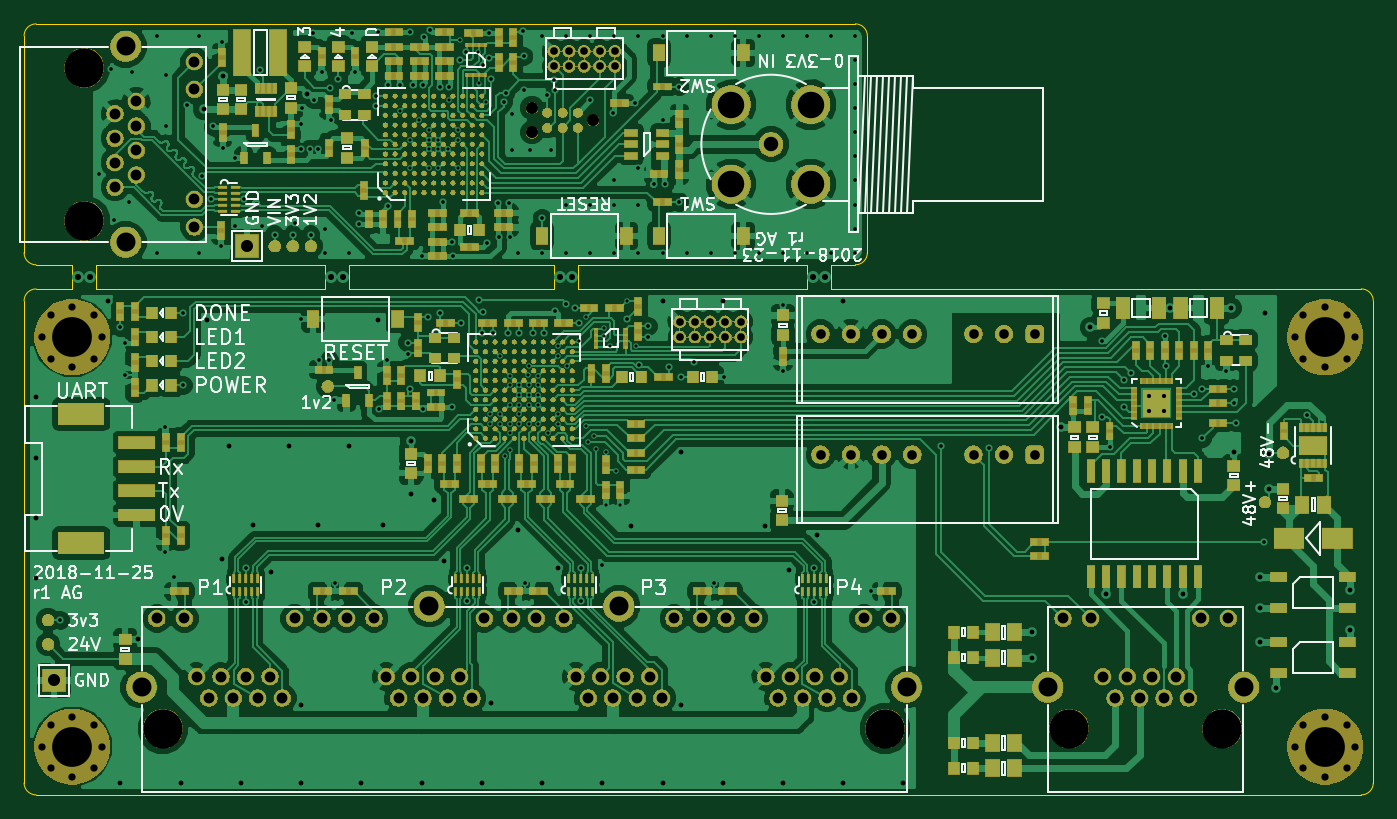
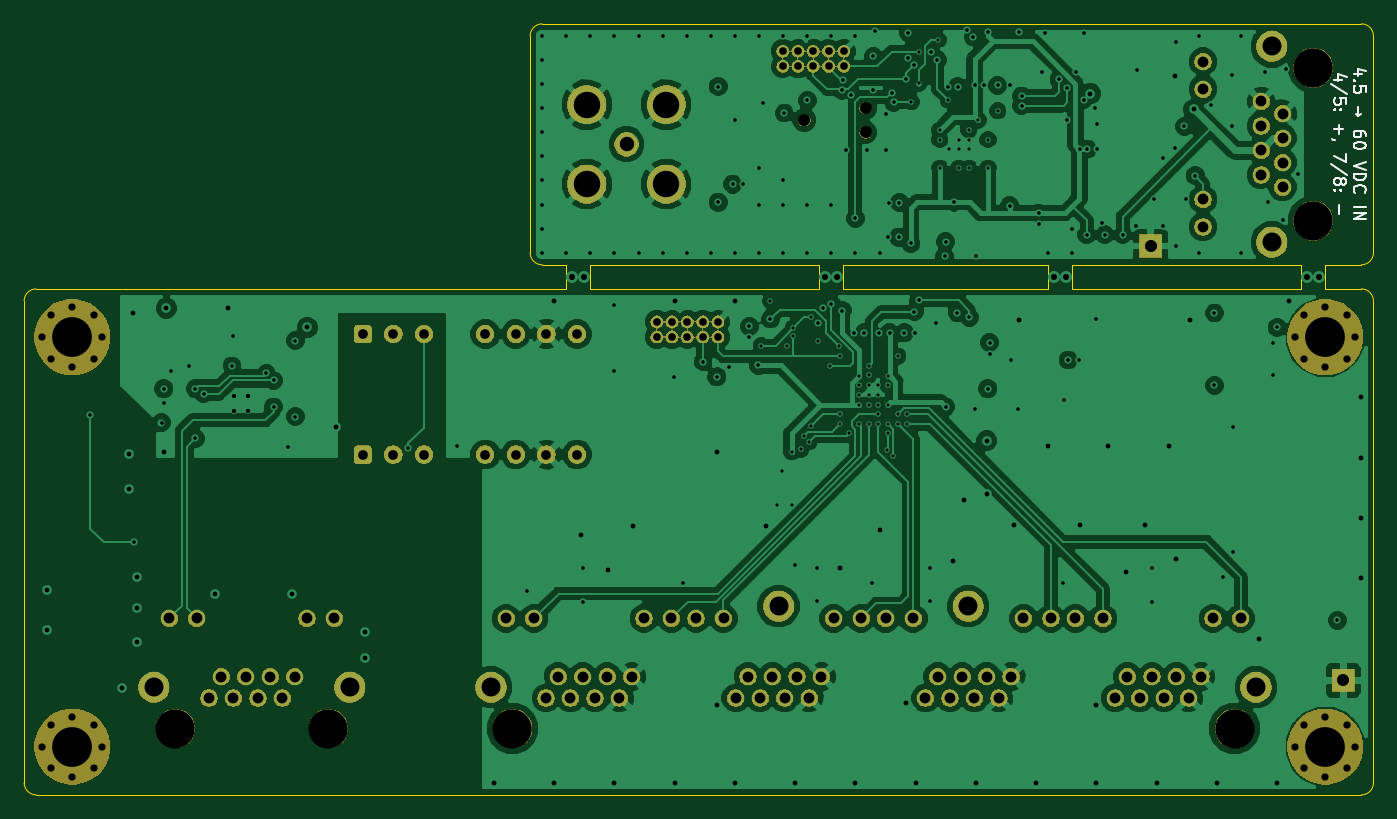
Circuit board: 9 layer files. Board 112.0 x 64.0 mm.
- bottom_copper: proto_switch_sensor_r1_panel-B.Cu.gbl (178545 bytes)
- bottom_mask: proto_switch_sensor_r1_panel-B.Mask.gbs (144652 bytes)
- bottom_silk: proto_switch_sensor_r1_panel-B.SilkS.gbo (14536 bytes)
- outline: proto_switch_sensor_r1_panel-Edge.Cuts.gm1 (2576 bytes)
- top_copper: proto_switch_sensor_r1_panel-F.Cu.gtl (390267 bytes)
- top_mask: proto_switch_sensor_r1_panel-F.Mask.gts (427810 bytes)
- paste: proto_switch_sensor_r1_panel-F.Paste.gtp (26783 bytes)
- top_silk: proto_switch_sensor_r1_panel-F.SilkS.gto (86696 bytes)
- drill: proto_switch_sensor_r1_panel.drl (8729 bytes)

=== bottom_copper: proto_switch_sensor_r1_panel-B.Cu.gbl (178545 bytes, source omitted) ===
=== bottom_mask: proto_switch_sensor_r1_panel-B.Mask.gbs (144652 bytes, source omitted) ===
=== bottom_silk: proto_switch_sensor_r1_panel-B.SilkS.gbo (14536 bytes, source omitted) ===
=== outline: proto_switch_sensor_r1_panel-Edge.Cuts.gm1 ===
G04 #@! TF.GenerationSoftware,KiCad,Pcbnew,5.0.1-33cea8e~66~ubuntu18.04.1*
G04 #@! TF.CreationDate,2018-11-27T01:50:38+00:00*
G04 #@! TF.ProjectId,proto_switch_sensor_r1_panel,70726F746F5F7377697463685F73656E,1*
G04 #@! TF.SameCoordinates,Original*
G04 #@! TF.FileFunction,Profile,NP*
%FSLAX46Y46*%
G04 Gerber Fmt 4.6, Leading zero omitted, Abs format (unit mm)*
G04 Created by KiCad (PCBNEW 5.0.1-33cea8e~66~ubuntu18.04.1) date Tue 27 Nov 2018 01:50:38 GMT*
%MOMM*%
%LPD*%
G01*
G04 APERTURE LIST*
%ADD10C,0.050000*%
G04 APERTURE END LIST*
D10*
X124000000Y-118000000D02*
X124000000Y-116000000D01*
X107000000Y-118000000D02*
X124000000Y-118000000D01*
X107000000Y-116000000D02*
X107000000Y-118000000D01*
X124000000Y-116000000D02*
X107000000Y-116000000D01*
X135000000Y-116000000D02*
X126000000Y-116000000D01*
X126000000Y-118000000D02*
X135000000Y-118000000D01*
X126000000Y-116000000D02*
X126000000Y-118000000D01*
X99000000Y-116000000D02*
X105000000Y-116000000D01*
X105000000Y-118000000D02*
X101000000Y-118000000D01*
X105000000Y-116000000D02*
X105000000Y-118000000D01*
X135000000Y-116000000D02*
X145000000Y-116000000D01*
X145000000Y-118000000D02*
X135000000Y-118000000D01*
X145000000Y-116000000D02*
X145000000Y-118000000D01*
X101000000Y-118000000D02*
X86000000Y-118000000D01*
X86000000Y-116000000D02*
X99000000Y-116000000D01*
X147000000Y-118000000D02*
X191000000Y-118000000D01*
X147000000Y-116000000D02*
X147000000Y-118000000D01*
X149000000Y-116000000D02*
X147000000Y-116000000D01*
X86000000Y-116000000D02*
X86000000Y-118000000D01*
X84000000Y-116000000D02*
X81000000Y-116000000D01*
X84000000Y-118000000D02*
X84000000Y-116000000D01*
X81000000Y-118000000D02*
X84000000Y-118000000D01*
X80000000Y-119000000D02*
G75*
G02X81000000Y-118000000I1000000J0D01*
G01*
X81000000Y-160000000D02*
G75*
G02X80000000Y-159000000I0J1000000D01*
G01*
X192000000Y-159000000D02*
G75*
G02X191000000Y-160000000I-1000000J0D01*
G01*
X191000000Y-118000000D02*
G75*
G02X192000000Y-119000000I0J-1000000D01*
G01*
X80000000Y-119000000D02*
X80000000Y-159000000D01*
X192000000Y-159000000D02*
X192000000Y-119000000D01*
X81000000Y-160000000D02*
X191000000Y-160000000D01*
X150000000Y-115000000D02*
G75*
G02X149000000Y-116000000I-1000000J0D01*
G01*
X149000000Y-96000000D02*
G75*
G02X150000000Y-97000000I0J-1000000D01*
G01*
X80000000Y-97000000D02*
G75*
G02X81000000Y-96000000I1000000J0D01*
G01*
X81000000Y-116000000D02*
G75*
G02X80000000Y-115000000I0J1000000D01*
G01*
X150000000Y-97000000D02*
X150000000Y-115000000D01*
X81000000Y-96000000D02*
X149000000Y-96000000D01*
X80000000Y-115000000D02*
X80000000Y-97000000D01*
M02*

=== top_copper: proto_switch_sensor_r1_panel-F.Cu.gtl (390267 bytes, source omitted) ===
=== top_mask: proto_switch_sensor_r1_panel-F.Mask.gts (427810 bytes, source omitted) ===
=== paste: proto_switch_sensor_r1_panel-F.Paste.gtp (26783 bytes, source omitted) ===
=== top_silk: proto_switch_sensor_r1_panel-F.SilkS.gto (86696 bytes, source omitted) ===
=== drill: proto_switch_sensor_r1_panel.drl (8729 bytes, source omitted) ===
